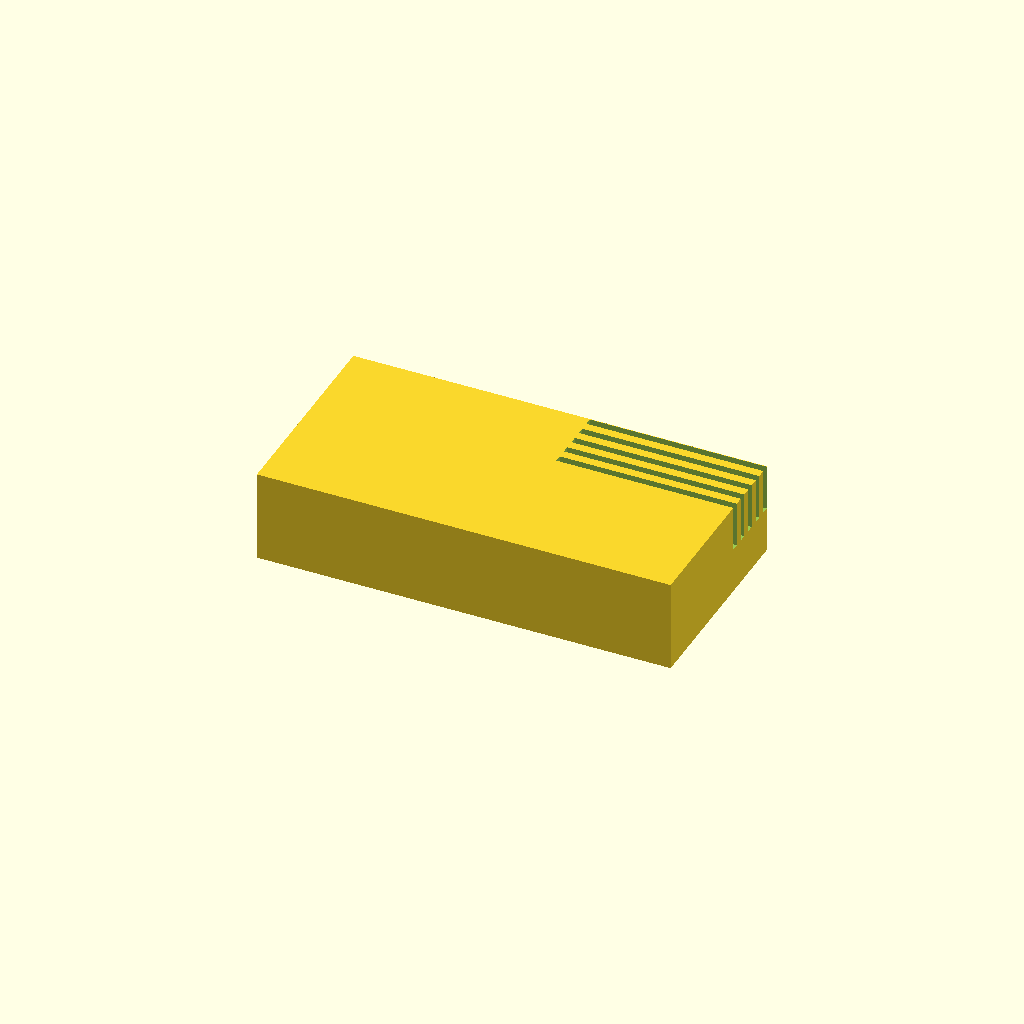
Cell 1: the model at its default parameters.
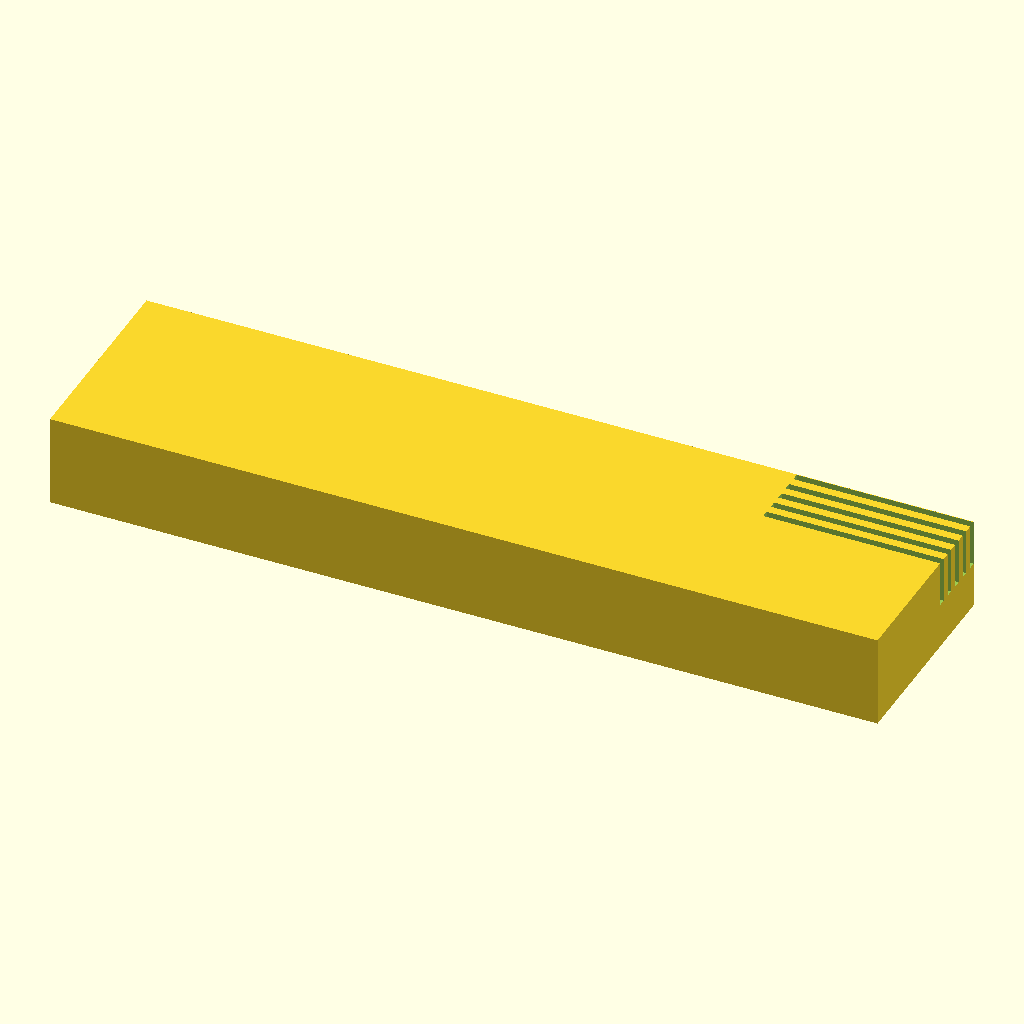
Cell 2 — block_length set to 180, the other parameters unchanged.
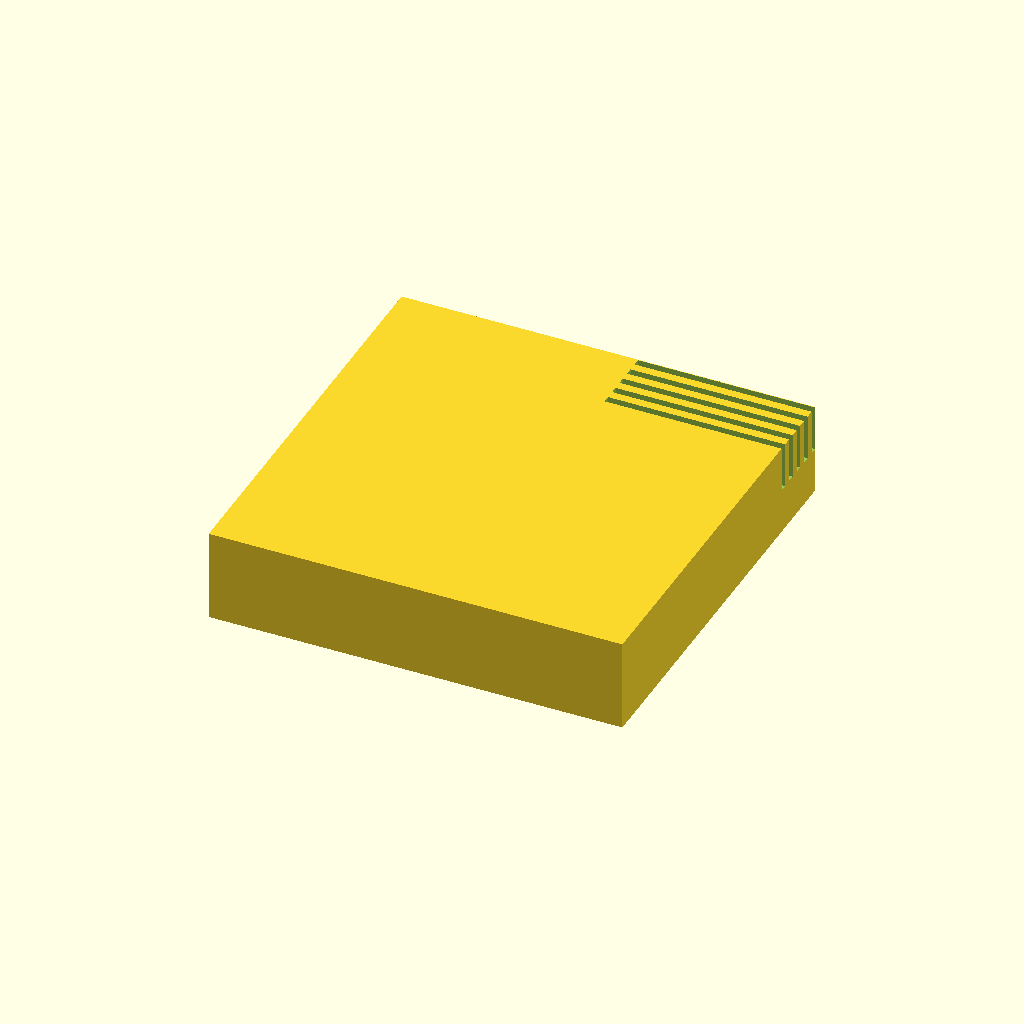
Cell 3: the same model with block_width = 90.
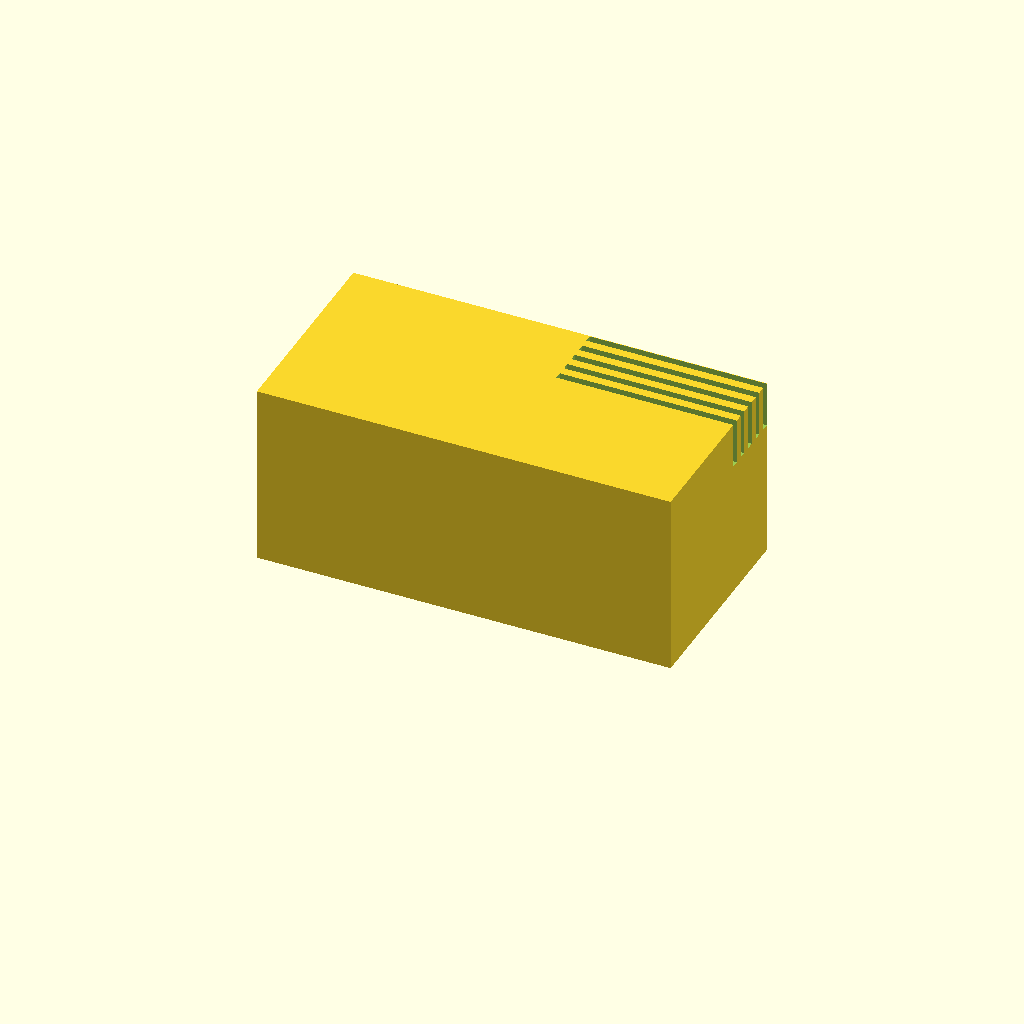
Cell 4: block_height = 40 (everything else at default).
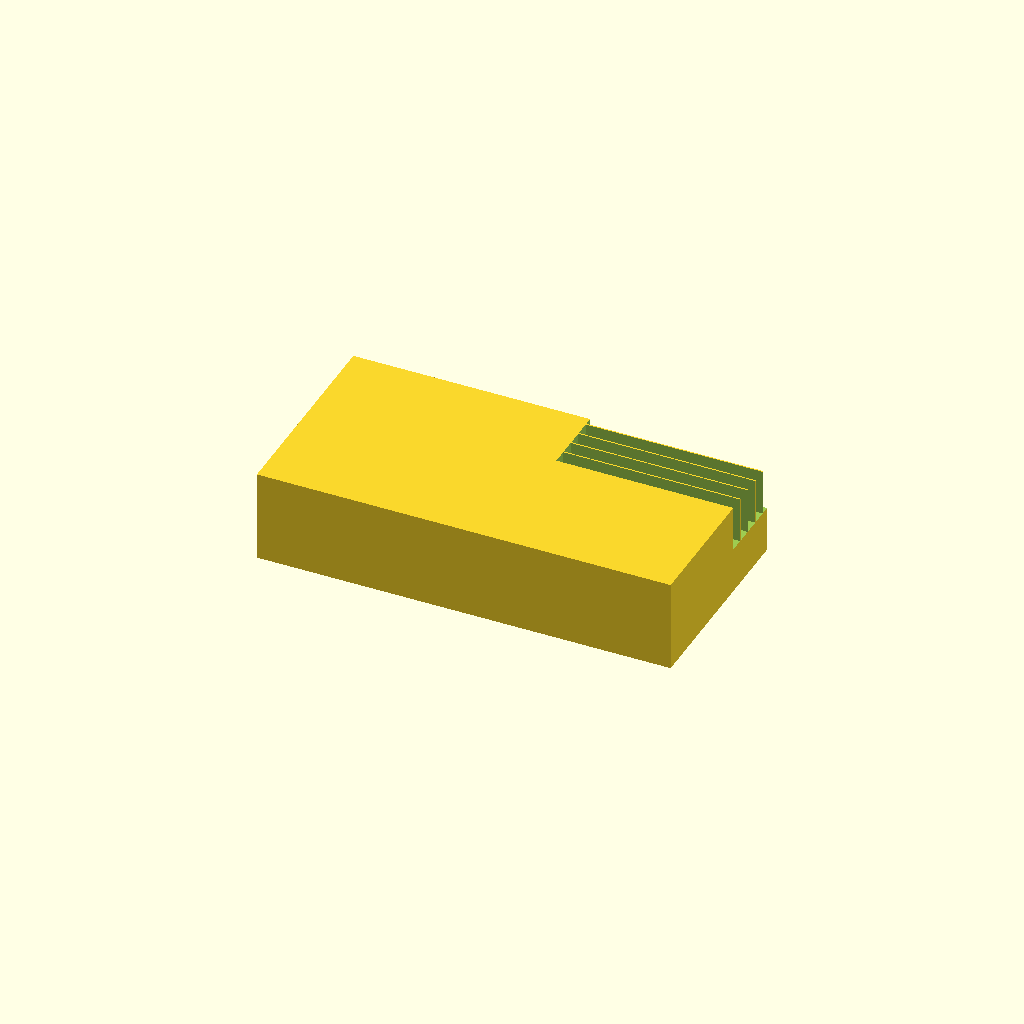
Cell 5: the same model with slot_width = 3.2.
One fixed orthographic camera (rotation 55°, 0°, 25°; colour scheme Cornfield) for every cell.
Source of the model, bench/results/main-tiiny/code/tiiny_google_gemma-4-26B-A4B-it/slide_drying_rack_s0_a1.scad:
// Microscope Slide Drying Rack
// Designed for 10 slides (75x25x1mm) standing on long edge

// --- Dimensions ---
block_length = 90.0;      // X dimension of the base block
block_width = 45.0;       // Y dimension of the base block
block_height = 20.0;      // Z dimension of the base block

slot_length = 77.0;       // X dimension of the slots
slot_width = 1.6;         // Y dimension of the slots
slot_depth = 10.0;        // Z depth of the slots

slot_spacing = 3.5;       // Y center-to-center distance between slots
num_slots = 10;           // Number of slots

// --- Resolution ---
$fn = 64;

// --- Implementation ---

// The part is built such that it rests on the XY plane at Z = 0.
// The block is centered on X and Y.

difference() {
    // Main block body
    // Centered on X and Y, bottom face at Z = 0
    translate([-block_length/2, -block_width/2, 0])
        cube([block_length, block_width, block_height]);

    // Create the slots
    // 1. Calculate the total span of the centers of the slots
    //    The distance from the center of the first slot to the center of the last is (num_slots - 1) * slot_spacing
    // 2. To center the group of slots in Y:
    //    The center of the group is at block_width / 2.
    //    The first slot center is at (block_width / 2) - ((num_slots - 1) * slot_spacing / 2)
    // 3. To center the group of slots in X:
    //    The center of the group is at block_length / 2.
    //    The first slot center is at (block_length / 2) - (slot_length / 2)
    
    let(
        total_span_y = (num_slots - 1) * slot_spacing,
        start_x = (block_length - slot_length) / 2,
        start_y = (block_width - total_span_y) / 2,
        start_z = block_height - slot_depth
    )
    translate([start_x, start_y, start_z]) {
        for (i = [0 : num_slots - 1]) {
            translate([0, i * slot_spacing, 0]) {
                // We use a slightly larger dimension for the cutting cube 
                // to ensure it cuts through the faces (Rule 5)
                cube([slot_length + 2, slot_width, slot_depth + 1]);
            }
        }
    }
}

// Verification of requirements:
// - Block: 90 x 45 x 20.
// - Slots: 77 x 1.6 x 10.
// - Slot spacing: 3.5 center-to-center.
// - Centered in X and Y.
// - Rests on XY plane at Z=0.
Parameter table extracted from the source (name, type, default, range or options):
block_length: number, default 90
block_width: number, default 45
block_height: number, default 20
slot_length: number, default 77
slot_width: number, default 1.6
slot_depth: number, default 10
slot_spacing: number, default 3.5
num_slots: number, default 10
